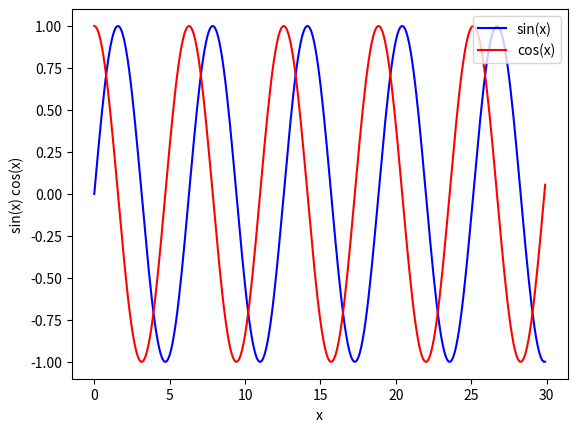

Reproduce this figure in Python.
import numpy as np
import matplotlib.pyplot as plt
x = np.arange(0,30,.1)
plt.plot(x,np.sin(x),'b',label='sin(x)')
plt.plot(x,np.cos(x),'r',label='cos(x)')
plt.xlabel('x')
plt.ylabel('sin(x) cos(x)')
plt.legend(loc='upper right')
plt.show()
